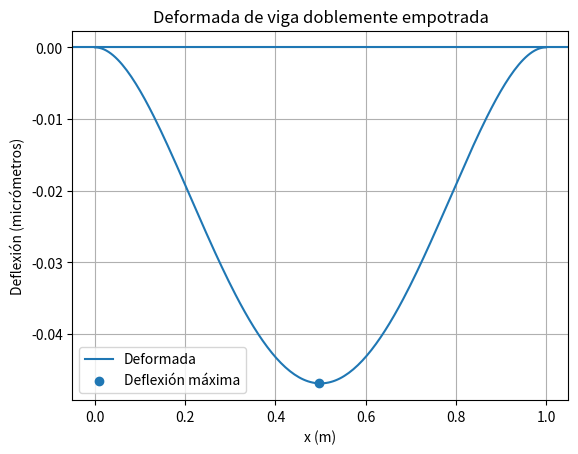

Write Python code to recreate this figure.
import numpy as np
import matplotlib.pyplot as plt

# ======================
# DATOS
# ======================
L = 1.0        # longitud (m)
w = -60.0      # carga distribuida (N/m) NEGATIVA (hacia abajo)
E = 25e9       # módulo de elasticidad (Pa)
b = 0.20       # base (m)
h = 0.20       # altura (m)

# ======================
# PROPIEDADES
# ======================
I = b * h**3 / 12

# ======================
# DISCRETIZACIÓN
# ======================
x = np.linspace(0, L, 200)

# ======================
# DEFORMADA
# ======================
v = (w/(24*E*I)) * (x**4 - 2*L*x**3 + L**2*x**2)

# ======================
# DEFLEXIÓN MÁXIMA
# ======================
v_max = np.min(v)              # valor más negativo
x_max = x[np.argmin(v)]        # posición del mínimo

# ======================
# RESULTADOS
# ======================
print("========== RESULTADOS ==========")
print("Momento de inercia I =", I, "m^4")
print("Deflexión máxima =", v_max, "m")
print("Deflexión máxima =", v_max*1000, "mm")
print("Ocurre en x =", x_max, "m")
print("================================")

# ======================
# GRÁFICA
# ======================
plt.figure()

# Escalamos para visualizar mejor
plt.plot(x, v*1e6, label="Deformada")

# Línea base
plt.axhline(0)

# Punto máximo
plt.scatter(x_max, v_max*1e6, label="Deflexión máxima")

plt.xlabel("x (m)")
plt.ylabel("Deflexión (micrómetros)")
plt.title("Deformada de viga doblemente empotrada")
plt.grid()
plt.legend()

plt.show()
